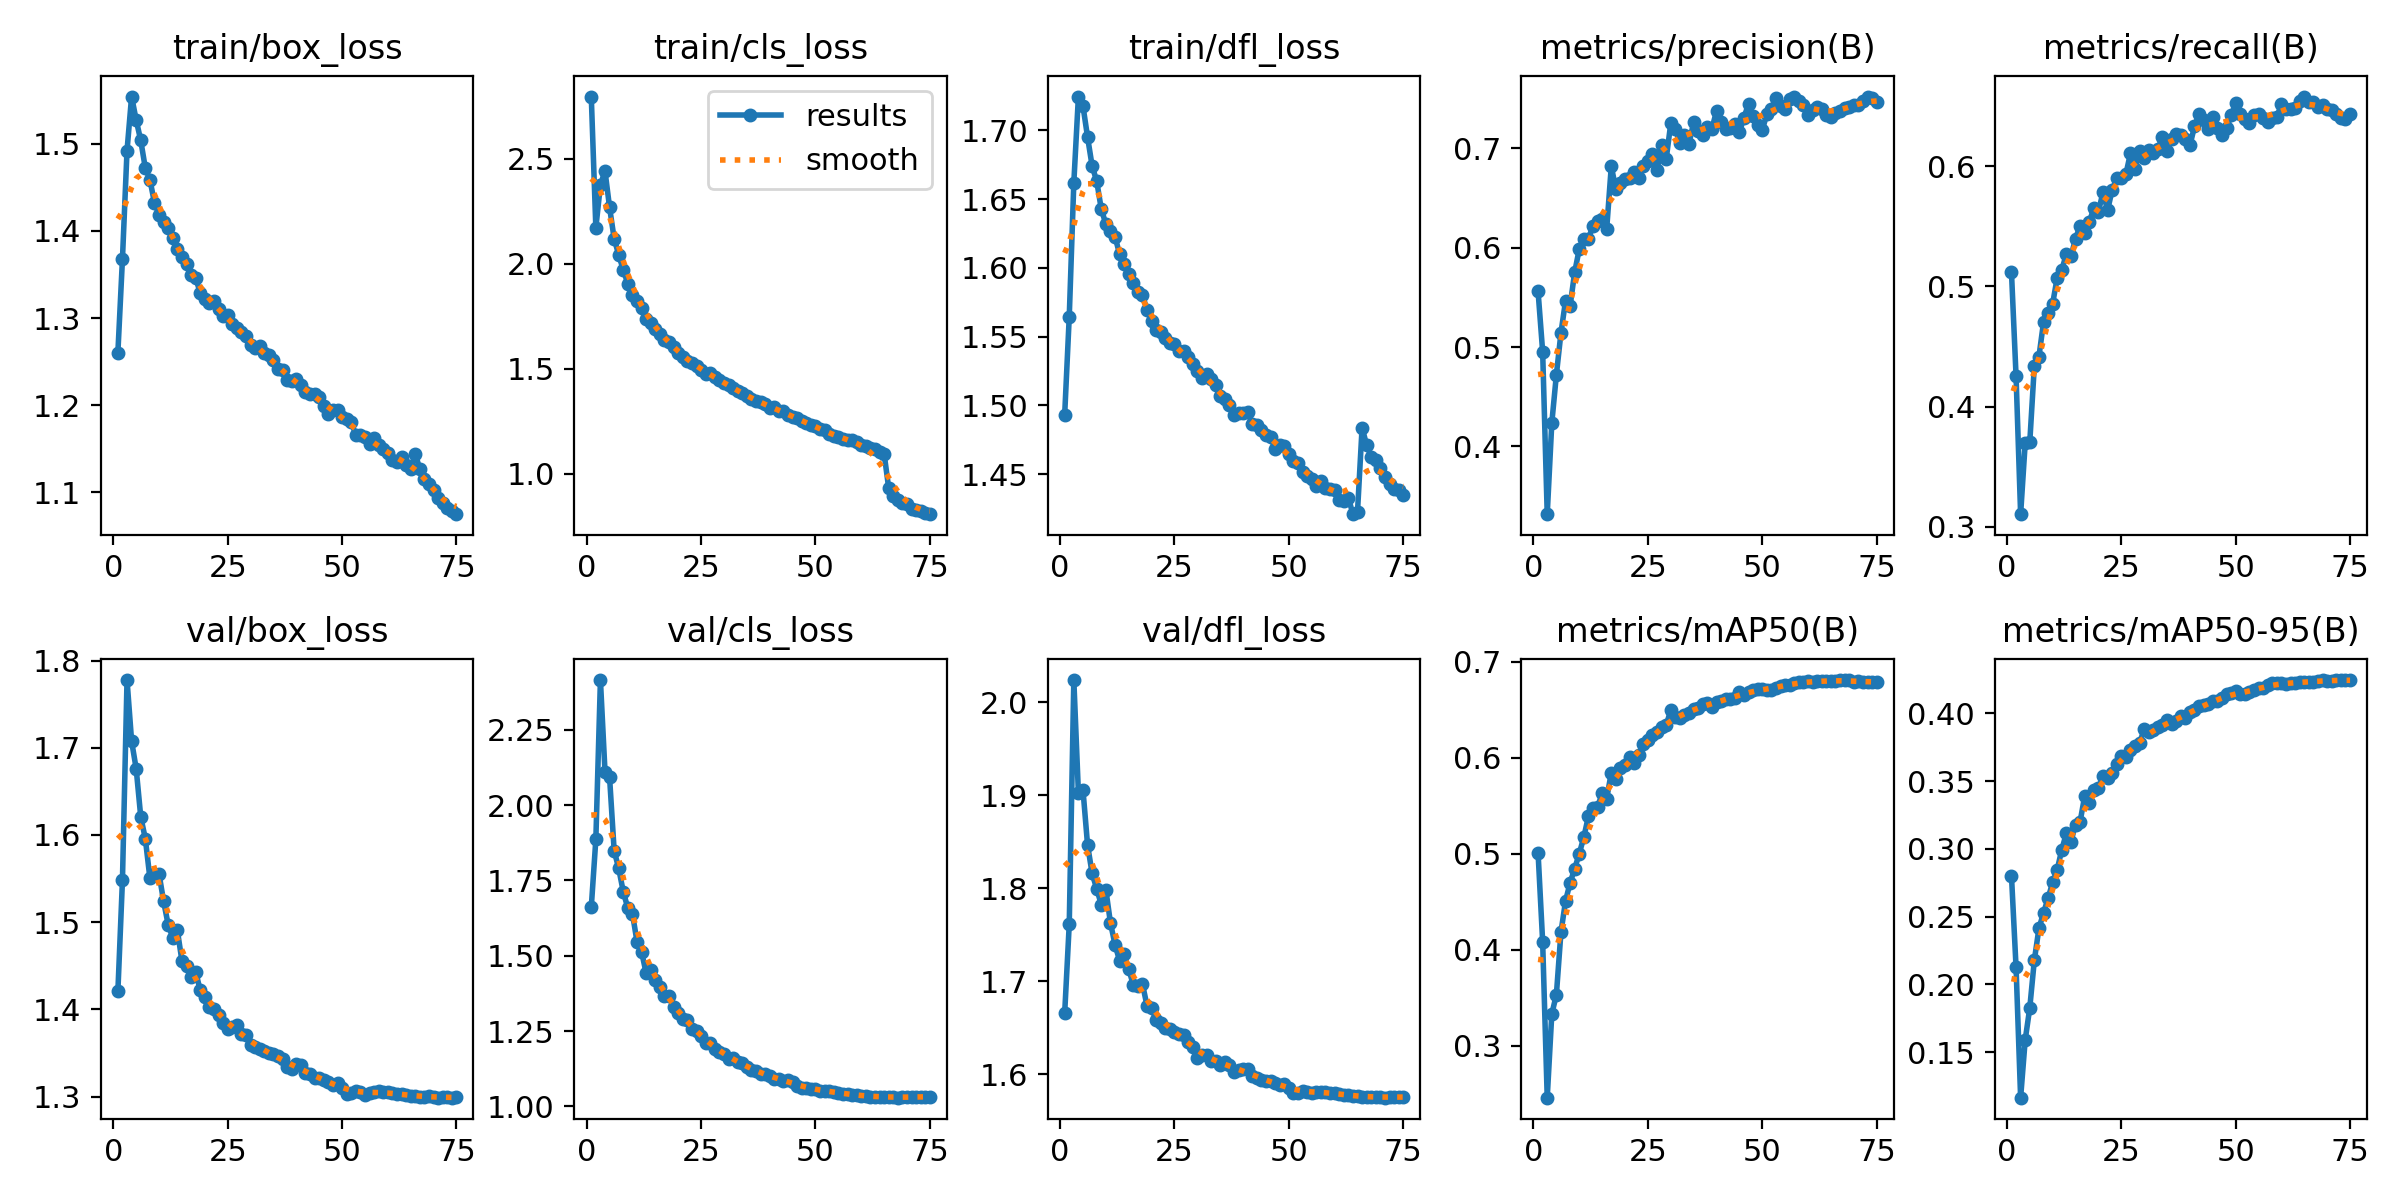

The file beside this chart, header and first rows:
epoch, train/box_loss, train/cls_loss, train/dfl_loss, metrics/precision(B), metrics/recall(B), metrics/mAP50(B), metrics/mAP50-95(B), val/box_loss, val/cls_loss, val/dfl_loss, lr/pg0, lr/pg1, lr/pg2
1, 1.26, 2.795, 1.493, 0.5559, 0.5116, 0.501, 0.2801, 1.421, 1.661, 1.666, 0.003329, 0.003329, 0.003329
2, 1.368, 2.171, 1.565, 0.4955, 0.4256, 0.4087, 0.2128, 1.548, 1.887, 1.761, 0.006575, 0.006575, 0.006575
3, 1.492, 2.374, 1.662, 0.3317, 0.3106, 0.2461, 0.1165, 1.778, 2.415, 2.024, 0.009732, 0.009732, 0.009732
4, 1.554, 2.441, 1.725, 0.4236, 0.3697, 0.3333, 0.159, 1.708, 2.111, 1.903, 0.009604, 0.009604, 0.009604
5, 1.527, 2.267, 1.718, 0.4721, 0.3705, 0.3534, 0.1827, 1.676, 2.092, 1.906, 0.009472, 0.009472, 0.009472
6, 1.504, 2.118, 1.695, 0.5142, 0.4341, 0.4184, 0.2179, 1.621, 1.849, 1.847, 0.00934, 0.00934, 0.00934
7, 1.472, 2.042, 1.674, 0.5465, 0.4415, 0.451, 0.2413, 1.596, 1.79, 1.816, 0.009208, 0.009208, 0.009208
8, 1.459, 1.969, 1.663, 0.5416, 0.47, 0.4699, 0.2527, 1.55, 1.712, 1.799, 0.009076, 0.009076, 0.009076
9, 1.432, 1.904, 1.643, 0.5753, 0.4775, 0.4847, 0.2636, 1.556, 1.657, 1.782, 0.008944, 0.008944, 0.008944
10, 1.419, 1.85, 1.632, 0.5987, 0.4856, 0.5004, 0.2752, 1.555, 1.64, 1.798, 0.008812, 0.008812, 0.008812
11, 1.41, 1.821, 1.627, 0.6092, 0.5073, 0.5174, 0.2847, 1.524, 1.546, 1.763, 0.00868, 0.00868, 0.00868
12, 1.403, 1.787, 1.623, 0.6087, 0.5138, 0.5392, 0.2995, 1.497, 1.513, 1.74, 0.008548, 0.008548, 0.008548
13, 1.392, 1.738, 1.61, 0.6224, 0.5269, 0.5479, 0.3114, 1.482, 1.442, 1.722, 0.008416, 0.008416, 0.008416
14, 1.379, 1.718, 1.603, 0.6268, 0.525, 0.5488, 0.3053, 1.491, 1.454, 1.729, 0.008284, 0.008284, 0.008284
15, 1.37, 1.689, 1.596, 0.6289, 0.5395, 0.5631, 0.3179, 1.456, 1.42, 1.713, 0.008152, 0.008152, 0.008152
16, 1.362, 1.663, 1.589, 0.6192, 0.5505, 0.5576, 0.32, 1.45, 1.398, 1.696, 0.00802, 0.00802, 0.00802
17, 1.349, 1.638, 1.582, 0.682, 0.544, 0.5847, 0.3389, 1.437, 1.366, 1.694, 0.007888, 0.007888, 0.007888
18, 1.346, 1.626, 1.581, 0.6592, 0.5532, 0.5783, 0.3338, 1.443, 1.365, 1.697, 0.007756, 0.007756, 0.007756
19, 1.329, 1.602, 1.569, 0.6648, 0.5652, 0.5894, 0.3436, 1.422, 1.33, 1.674, 0.007624, 0.007624, 0.007624
20, 1.322, 1.576, 1.561, 0.669, 0.5617, 0.5929, 0.345, 1.414, 1.309, 1.671, 0.007492, 0.007492, 0.007492
21, 1.317, 1.555, 1.555, 0.6702, 0.5784, 0.6014, 0.3535, 1.403, 1.288, 1.658, 0.00736, 0.00736, 0.00736
22, 1.319, 1.537, 1.553, 0.6766, 0.5632, 0.5945, 0.3521, 1.4, 1.288, 1.655, 0.007228, 0.007228, 0.007228
23, 1.31, 1.526, 1.549, 0.6704, 0.58, 0.6036, 0.3559, 1.393, 1.256, 1.65, 0.007096, 0.007096, 0.007096
24, 1.302, 1.51, 1.546, 0.6828, 0.5897, 0.6142, 0.3623, 1.384, 1.251, 1.648, 0.006964, 0.006964, 0.006964
25, 1.303, 1.495, 1.545, 0.6874, 0.5901, 0.6182, 0.3687, 1.378, 1.234, 1.645, 0.006832, 0.006832, 0.006832
26, 1.293, 1.472, 1.54, 0.6942, 0.5931, 0.6239, 0.3679, 1.38, 1.211, 1.643, 0.0067, 0.0067, 0.0067
27, 1.289, 1.478, 1.54, 0.6779, 0.6105, 0.6272, 0.3729, 1.382, 1.211, 1.642, 0.006568, 0.006568, 0.006568
28, 1.284, 1.46, 1.535, 0.7035, 0.5973, 0.632, 0.376, 1.371, 1.192, 1.635, 0.006436, 0.006436, 0.006436
29, 1.279, 1.446, 1.53, 0.6893, 0.6127, 0.6343, 0.3781, 1.371, 1.179, 1.629, 0.006304, 0.006304, 0.006304
30, 1.269, 1.433, 1.525, 0.7252, 0.6064, 0.6496, 0.3881, 1.359, 1.173, 1.618, 0.006172, 0.006172, 0.006172
31, 1.266, 1.421, 1.52, 0.7198, 0.6131, 0.6431, 0.386, 1.356, 1.159, 1.621, 0.00604, 0.00604, 0.00604
32, 1.267, 1.407, 1.523, 0.7051, 0.6107, 0.6421, 0.3873, 1.355, 1.16, 1.621, 0.005908, 0.005908, 0.005908
33, 1.26, 1.393, 1.519, 0.7135, 0.614, 0.6445, 0.3897, 1.353, 1.148, 1.614, 0.005776, 0.005776, 0.005776
34, 1.258, 1.386, 1.515, 0.7048, 0.6245, 0.6472, 0.391, 1.35, 1.142, 1.615, 0.005644, 0.005644, 0.005644
35, 1.252, 1.367, 1.507, 0.7265, 0.6126, 0.6514, 0.3947, 1.348, 1.129, 1.611, 0.005512, 0.005512, 0.005512
36, 1.242, 1.353, 1.505, 0.7174, 0.6227, 0.6521, 0.3918, 1.347, 1.12, 1.613, 0.00538, 0.00538, 0.00538
37, 1.24, 1.348, 1.5, 0.7139, 0.6269, 0.6564, 0.3945, 1.344, 1.118, 1.61, 0.005248, 0.005248, 0.005248
38, 1.228, 1.34, 1.493, 0.7215, 0.6255, 0.6574, 0.3978, 1.334, 1.108, 1.603, 0.005116, 0.005116, 0.005116
39, 1.228, 1.33, 1.495, 0.72, 0.6225, 0.6534, 0.3967, 1.332, 1.108, 1.605, 0.004984, 0.004984, 0.004984
40, 1.23, 1.315, 1.495, 0.7376, 0.617, 0.6581, 0.4011, 1.338, 1.1, 1.606, 0.004852, 0.004852, 0.004852
41, 1.224, 1.317, 1.495, 0.7271, 0.633, 0.659, 0.4026, 1.336, 1.091, 1.606, 0.00472, 0.00472, 0.00472
42, 1.215, 1.3, 1.487, 0.7198, 0.6436, 0.6614, 0.4054, 1.328, 1.091, 1.598, 0.004588, 0.004588, 0.004588
43, 1.213, 1.298, 1.486, 0.7202, 0.6381, 0.6616, 0.4058, 1.326, 1.085, 1.597, 0.004456, 0.004456, 0.004456
44, 1.213, 1.278, 1.482, 0.7246, 0.631, 0.6629, 0.4066, 1.321, 1.087, 1.594, 0.004324, 0.004324, 0.004324
45, 1.21, 1.27, 1.478, 0.7164, 0.641, 0.6682, 0.409, 1.322, 1.08, 1.593, 0.004192, 0.004192, 0.004192
46, 1.2, 1.265, 1.477, 0.7311, 0.6312, 0.6656, 0.4093, 1.319, 1.069, 1.593, 0.00406, 0.00406, 0.00406
47, 1.19, 1.253, 1.468, 0.7449, 0.6258, 0.6682, 0.4114, 1.317, 1.061, 1.591, 0.003928, 0.003928, 0.003928
48, 1.195, 1.241, 1.471, 0.7325, 0.6314, 0.6706, 0.4143, 1.313, 1.06, 1.588, 0.003796, 0.003796, 0.003796
49, 1.194, 1.232, 1.47, 0.7235, 0.6421, 0.6715, 0.4149, 1.316, 1.058, 1.589, 0.003664, 0.003664, 0.003664
50, 1.186, 1.228, 1.465, 0.7188, 0.652, 0.6722, 0.4164, 1.31, 1.057, 1.586, 0.003532, 0.003532, 0.003532
51, 1.185, 1.212, 1.46, 0.7343, 0.6429, 0.6712, 0.4138, 1.304, 1.052, 1.58, 0.0034, 0.0034, 0.0034
52, 1.181, 1.206, 1.458, 0.7396, 0.6387, 0.6706, 0.414, 1.304, 1.052, 1.58, 0.003268, 0.003268, 0.003268
53, 1.166, 1.19, 1.451, 0.7505, 0.6359, 0.6726, 0.4153, 1.306, 1.05, 1.582, 0.003136, 0.003136, 0.003136
54, 1.166, 1.179, 1.449, 0.7423, 0.6424, 0.675, 0.4172, 1.305, 1.046, 1.581, 0.003004, 0.003004, 0.003004
55, 1.164, 1.175, 1.447, 0.7397, 0.6434, 0.6761, 0.4184, 1.302, 1.045, 1.58, 0.002872, 0.002872, 0.002872
56, 1.156, 1.167, 1.442, 0.7493, 0.6397, 0.6763, 0.4189, 1.304, 1.042, 1.581, 0.00274, 0.00274, 0.00274
57, 1.162, 1.161, 1.445, 0.7523, 0.6365, 0.6777, 0.4205, 1.305, 1.04, 1.581, 0.002608, 0.002608, 0.002608
58, 1.154, 1.158, 1.44, 0.7479, 0.64, 0.679, 0.422, 1.306, 1.039, 1.581, 0.002476, 0.002476, 0.002476
59, 1.15, 1.15, 1.439, 0.7442, 0.6409, 0.6795, 0.4221, 1.305, 1.038, 1.58, 0.002344, 0.002344, 0.002344
60, 1.146, 1.138, 1.438, 0.7341, 0.6513, 0.6801, 0.4223, 1.305, 1.034, 1.58, 0.002212, 0.002212, 0.002212
... 15 more rows
